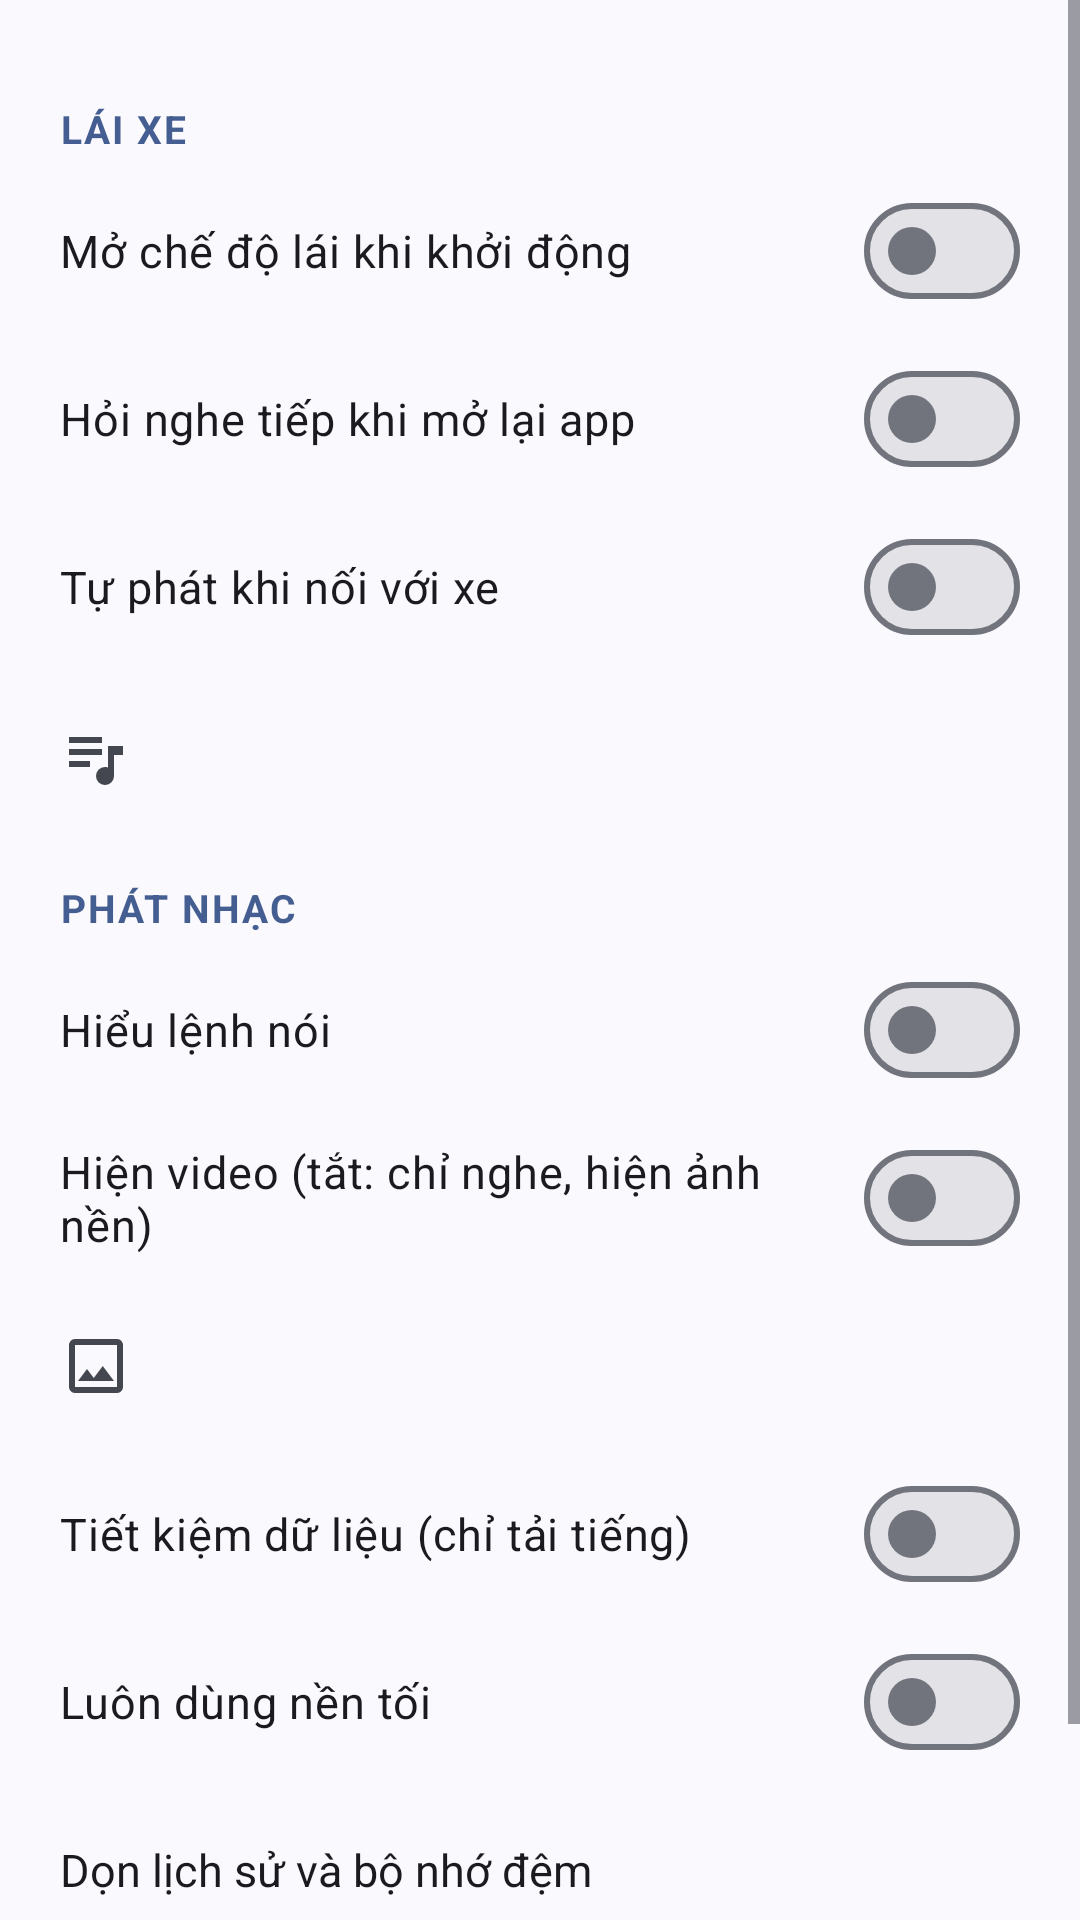

Layout XML and referenced resources for this Android screen:
<!-- AndroidManifest.xml: application theme Theme.DriveTune -->
<!-- res/layout/sheet_settings.xml -->
<?xml version="1.0" encoding="utf-8"?>
<ScrollView xmlns:android="http://schemas.android.com/apk/res/android"
    xmlns:app="http://schemas.android.com/apk/res-auto"
    android:layout_width="match_parent"
    android:layout_height="wrap_content"
    android:maxHeight="@dimen/menu_max_height">

    <LinearLayout
        android:layout_width="match_parent"
        android:layout_height="wrap_content"
        android:orientation="vertical"
        android:paddingBottom="16dp">

        <View
            android:layout_width="36dp"
            android:layout_height="4dp"
            android:layout_gravity="center_horizontal"
            android:layout_marginTop="10dp"
            android:layout_marginBottom="6dp"
            android:background="@drawable/drag_handle_background" />

        <TextView
            style="@style/DriveSettingsHeader"
            android:text="@string/settings_section_driving" />

        <com.google.android.material.materialswitch.MaterialSwitch
            android:id="@+id/switchDriveOnStart"
            style="@style/DriveSettingsSwitch"
            android:text="@string/settings_drive_on_start" />

        <com.google.android.material.materialswitch.MaterialSwitch
            android:id="@+id/switchResume"
            style="@style/DriveSettingsSwitch"
            android:text="@string/settings_resume" />

        <com.google.android.material.materialswitch.MaterialSwitch
            android:id="@+id/switchCarResume"
            style="@style/DriveSettingsSwitch"
            android:text="@string/settings_car_resume" />

        <TextView
            android:id="@+id/defaultPlaylistRow"
            style="@style/DriveSettingsRow"
            android:drawablePadding="16dp"
            app:drawableStartCompat="@drawable/ic_queue" />

        <TextView
            style="@style/DriveSettingsHeader"
            android:text="@string/settings_section_playback" />

        <com.google.android.material.materialswitch.MaterialSwitch
            android:id="@+id/switchVoice"
            style="@style/DriveSettingsSwitch"
            android:text="@string/settings_voice" />

        <com.google.android.material.materialswitch.MaterialSwitch
            android:id="@+id/switchShowVideo"
            style="@style/DriveSettingsSwitch"
            android:text="@string/settings_show_video" />

        <TextView
            android:id="@+id/playerBgRow"
            style="@style/DriveSettingsRow"
            android:drawablePadding="16dp"
            app:drawableStartCompat="@drawable/ic_wallpaper" />

        <com.google.android.material.materialswitch.MaterialSwitch
            android:id="@+id/switchDataSaver"
            style="@style/DriveSettingsSwitch"
            android:text="@string/settings_data_saver" />

        <com.google.android.material.materialswitch.MaterialSwitch
            android:id="@+id/switchForceDark"
            style="@style/DriveSettingsSwitch"
            android:text="@string/settings_force_dark" />

        <TextView
            android:id="@+id/clearDataRow"
            style="@style/DriveSettingsRow"
            android:drawablePadding="16dp"
            android:text="@string/settings_clear_data"
            app:drawableStartCompat="@drawable/delete_forever_24px" />

        <View
            android:layout_width="match_parent"
            android:layout_height="1dp"
            android:layout_marginTop="8dp"
            android:layout_marginBottom="4dp"
            android:background="?attr/colorSurfaceVariant" />

        
        <TextView
            android:id="@+id/updateRow"
            style="@style/DriveSettingsRow"
            android:drawablePadding="16dp"
            android:textColor="?attr/colorPrimary"
            android:textStyle="bold"
            android:visibility="gone"
            app:drawableStartCompat="@drawable/refresh_24px"
            app:drawableTint="?attr/colorPrimary" />

        
        <TextView
            android:id="@+id/aboutVersion"
            android:layout_width="match_parent"
            android:layout_height="wrap_content"
            android:gravity="center"
            android:paddingTop="12dp"
            android:paddingBottom="4dp"
            android:textColor="?attr/colorOnSurfaceVariant"
            android:textSize="12sp" />

    </LinearLayout>
</ScrollView>
<!-- resources referenced by this layout -->
<resources>
  <dimen name="menu_max_height">600dp</dimen>
  <!-- drawable ic_queue (drawable) -->
  <vector xmlns:android="http://schemas.android.com/apk/res/android"
      android:width="24dp"
      android:height="24dp"
      android:viewportWidth="960"
      android:viewportHeight="960"
      android:tint="?attr/colorControlNormal">
    <path android:fillColor="@android:color/white" android:pathData="M600,880q-50,0 -85,-35t-35,-85q0,-50 35,-85t85,-35q11,0 21,1.5t19,6.5v-288h200v120L720,480v280q0,50 -35,85t-85,35ZM120,640v-80h280v80L120,640ZM120,480v-80h440v80L120,480ZM120,320v-80h440v80L120,320Z" />
  </vector>
  <!-- drawable ic_wallpaper (drawable) -->
  <vector xmlns:android="http://schemas.android.com/apk/res/android"
      android:width="24dp"
      android:height="24dp"
      android:viewportWidth="960"
      android:viewportHeight="960"
      android:tint="?attr/colorControlNormal">
    <path android:fillColor="@android:color/white" android:pathData="M200,840q-33,0 -56.5,-23.5T120,760v-560q0,-33 23.5,-56.5T200,120h560q33,0 56.5,23.5T840,200v560q0,33 -23.5,56.5T760,840L200,840ZM200,760h560v-560L200,200v560ZM240,680h480L570,480 450,640l-90,-120 -120,160ZM200,760v-560,560Z" />
  </vector>
  <string name="settings_car_resume">Tự phát khi nối với xe</string>
  <string name="settings_clear_data">Dọn lịch sử và bộ nhớ đệm</string>
  <string name="settings_data_saver">Tiết kiệm dữ liệu (chỉ tải tiếng)</string>
  <string name="settings_drive_on_start">Mở chế độ lái khi khởi động</string>
  <string name="settings_force_dark">Luôn dùng nền tối</string>
  <string name="settings_resume">Hỏi nghe tiếp khi mở lại app</string>
  <string name="settings_section_driving">LÁI XE</string>
  <string name="settings_section_playback">PHÁT NHẠC</string>
  <string name="settings_show_video">Hiện video (tắt: chỉ nghe, hiện ảnh nền)</string>
  <string name="settings_voice">Hiểu lệnh nói</string>
  <style name="DriveSettingsHeader">
          <item name="android:layout_width">match_parent</item>
          <item name="android:layout_height">wrap_content</item>
          <item name="android:paddingStart">20dp</item>
          <item name="android:paddingEnd">20dp</item>
          <item name="android:paddingTop">14dp</item>
          <item name="android:paddingBottom">4dp</item>
          <item name="android:textColor">?attr/colorPrimary</item>
          <item name="android:textSize">13sp</item>
          <item name="android:textStyle">bold</item>
          <item name="android:letterSpacing">0.05</item>
      </style>
  <style name="DriveSettingsRow">
          <item name="android:layout_width">match_parent</item>
          <item name="android:layout_height">wrap_content</item>
          <item name="android:minHeight">56dp</item>
          <item name="android:gravity">center_vertical</item>
          <item name="android:background">?attr/selectableItemBackground</item>
          <item name="android:paddingStart">20dp</item>
          <item name="android:paddingEnd">20dp</item>
          <item name="android:textColor">?attr/colorOnSurface</item>
          <item name="android:textSize">15sp</item>
          <item name="android:drawableTint">?attr/colorOnSurfaceVariant</item>
      </style>
  <style name="DriveSettingsSwitch">
          <item name="android:layout_width">match_parent</item>
          <item name="android:layout_height">wrap_content</item>
          <item name="android:minHeight">56dp</item>
          <item name="android:gravity">center_vertical</item>
          <item name="android:background">?attr/selectableItemBackground</item>
          <item name="android:paddingStart">20dp</item>
          <item name="android:paddingEnd">20dp</item>
          <item name="android:textColor">?attr/colorOnSurface</item>
          <item name="android:textSize">15sp</item>
      </style>
  <style name="Theme.DriveTune" parent="Theme.Material3.DynamicColors.DayNight.NoActionBar" />
</resources>
